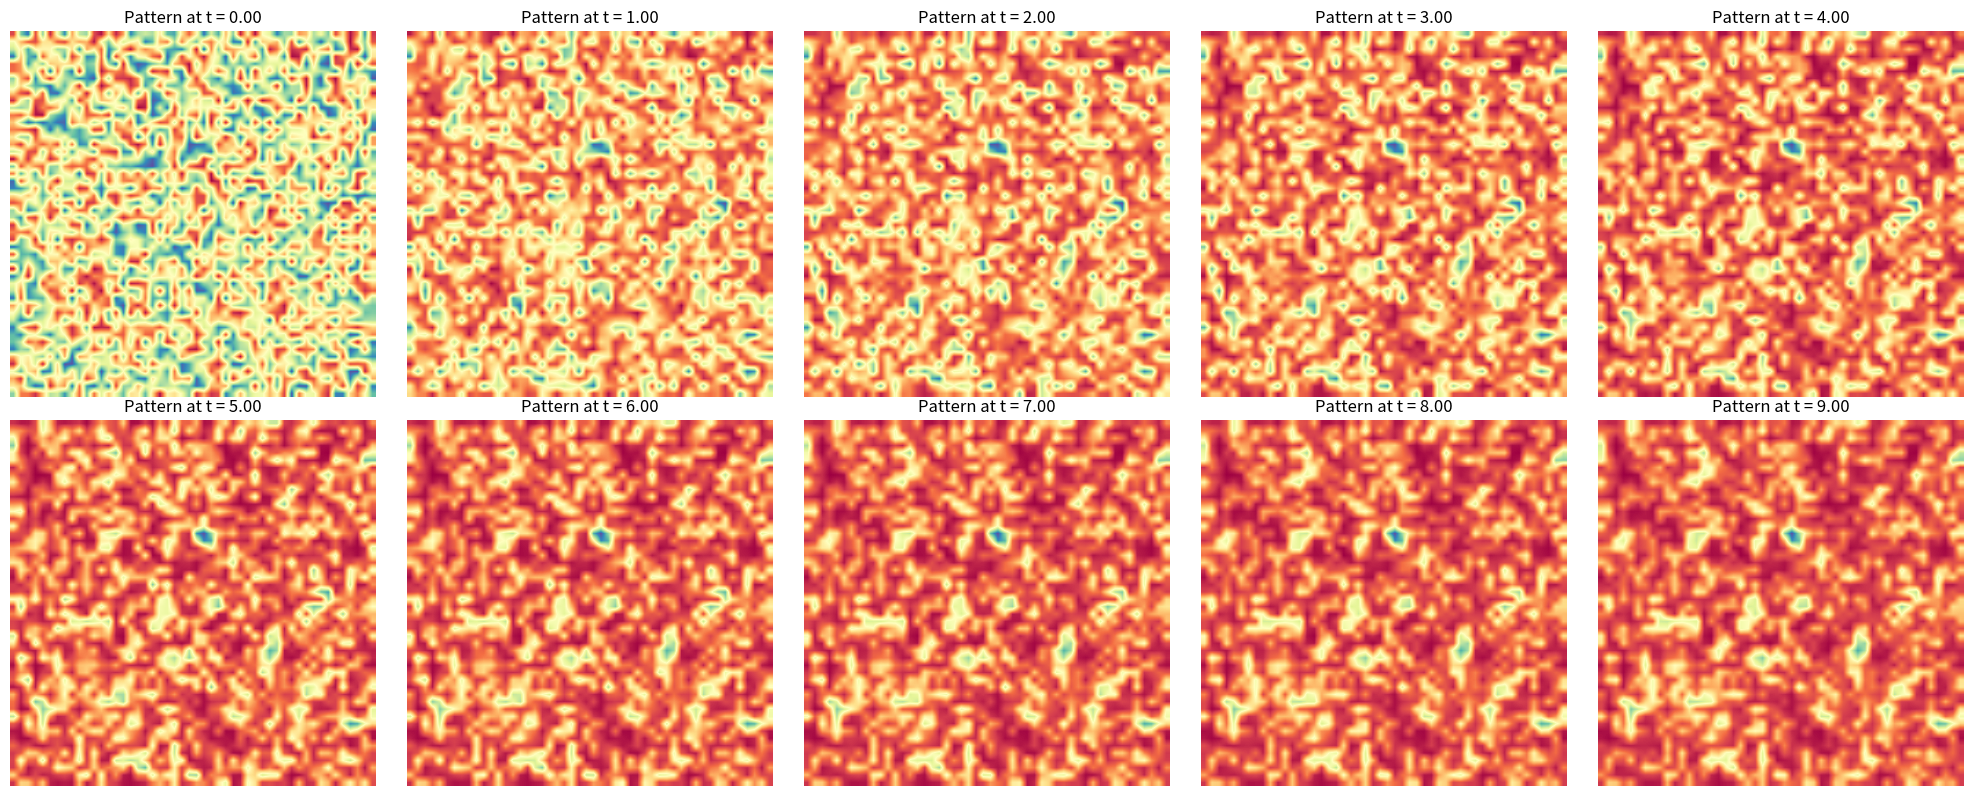

This figure's Python source:
#!/usr/bin/env python
# coding: utf-8

# In[1]:


import numpy as np
import matplotlib.pyplot as plt

# Parameters
Du, Dv = 0.16, 0.08  # Diffusion coefficients
rho, alpha, beta = 0.06, 0.075, 0.02  # Reaction terms

# Domain
L = 100  # Length of the square domain
dx = dy = 2.0  # Space step
T = 10.0  # Total time
dt = 0.01  # Time step
n = int(L/dx)  # Number of points in each direction
m = int(T/dt)  # Number of time points

# Initial conditions
U = np.random.rand(n, n)
V = np.random.rand(n, n)

def laplacian(Z):
    Ztop = np.roll(Z, -1, axis=0)
    Zleft = np.roll(Z, -1, axis=1)
    Zbottom = np.roll(Z, 1, axis=0)
    Zright = np.roll(Z, 1, axis=1)
    return (Ztop + Zleft + Zbottom + Zright - 4 * Z) / dx**2

def update(U, V, Du, Dv, rho, alpha, beta, dt):
    # Apply the reaction-diffusion model
    dUdt = Du * laplacian(U) - U * V**2 + rho * (1 - U)
    dVdt = Dv * laplacian(V) + U * V**2 - (rho + alpha) * V
    U += dUdt * dt
    V += dVdt * dt
    return U, V

# Time-stepping loop
pattern_history = []  # To store patterns at different time steps for plotting
time_points = []  # To store time points for plotting
for t in range(m):
    if t % (m // 10) == 0:  # Store every 10th step
        pattern_history.append(U.copy())
        time_points.append(t*dt)
    U, V = update(U, V, Du, Dv, rho, alpha, beta, dt)

# Plot the results at different time steps
fig, axes = plt.subplots(2, 5, figsize=(20, 8))
for ax, pattern, time_point in zip(axes.flatten(), pattern_history, time_points):
    ax.imshow(pattern, cmap='Spectral', interpolation='bilinear')
    ax.set_title(f'Pattern at t = {time_point:.2f}')
    ax.axis('off')

plt.tight_layout()
plt.show()


# In[ ]:




